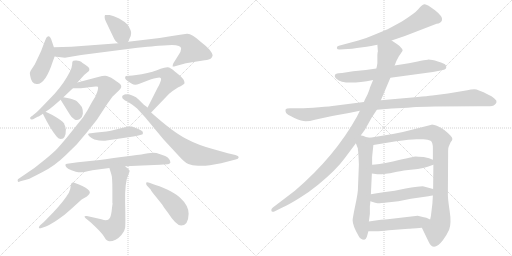
t = 0.00 s
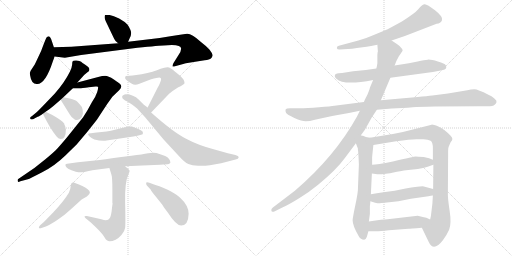
t = 3.54 s
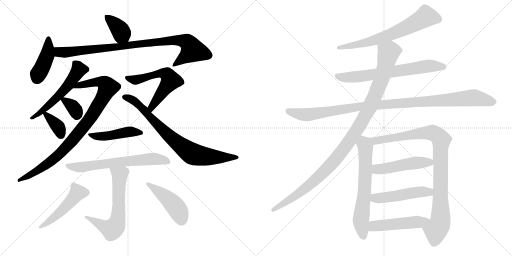
t = 7.09 s
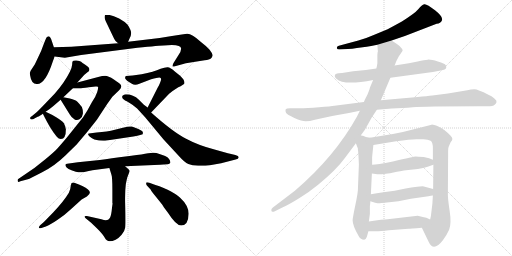
t = 10.63 s
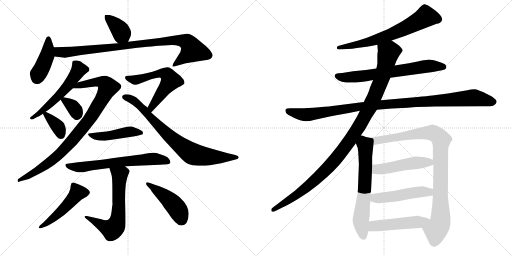
t = 14.17 s
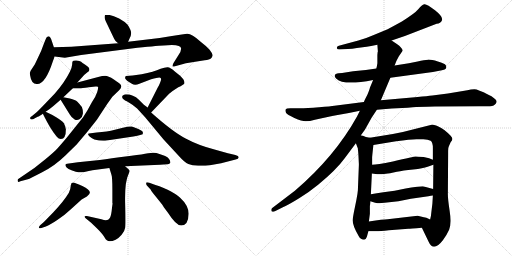
t = 17.72 s

The animated SVG that drew these frames (rendered in a browser with its animation timeline set to each time). Animation: 23 CSS @keyframes rules; one cycle of 17.72 s.

<svg version="1.1" viewBox="0 0 2048 1024" xmlns="http://www.w3.org/2000/svg">
  <g stroke="lightgray" stroke-dasharray="1,1" stroke-width="1" transform="scale(4, 4)">
    <line x1="0" y1="0" x2="256" y2="256"></line>
    <line x1="256" y1="0" x2="0" y2="256"></line>
    <line x1="128" y1="0" x2="128" y2="256"></line>
    <line x1="0" y1="128" x2="256" y2="128"></line>
    <line x1="256" y1="0" x2="512" y2="256"></line>
    <line x1="512" y1="0" x2="256" y2="256"></line>
    <line x1="384" y1="0" x2="384" y2="256"></line>
    <line x1="256" y1="128" x2="512" y2="128"></line>
  </g>
<g transform="scale(1, -1) translate(0, -850)">
   <style type="text/css">
    @keyframes keyframes0 {
      from {
       stroke: black;
       stroke-dashoffset: 381;
       stroke-width: 128;
       }
       55% {
       animation-timing-function: step-end;
       stroke: black;
       stroke-dashoffset: 0;
       stroke-width: 128;
       }
       to {
       stroke: black;
       stroke-width: 1024;
       }
       }
       #make-me-a-hanzi-animation-0 {
         animation: keyframes0 0.560059s both;
         animation-delay: 0.000000s;
         animation-timing-function: linear;
       }
    @keyframes keyframes1 {
      from {
       stroke: black;
       stroke-dashoffset: 427;
       stroke-width: 128;
       }
       58% {
       animation-timing-function: step-end;
       stroke: black;
       stroke-dashoffset: 0;
       stroke-width: 128;
       }
       to {
       stroke: black;
       stroke-width: 1024;
       }
       }
       #make-me-a-hanzi-animation-1 {
         animation: keyframes1 0.597493s both;
         animation-delay: 0.560059s;
         animation-timing-function: linear;
       }
    @keyframes keyframes2 {
      from {
       stroke: black;
       stroke-dashoffset: 924;
       stroke-width: 128;
       }
       75% {
       animation-timing-function: step-end;
       stroke: black;
       stroke-dashoffset: 0;
       stroke-width: 128;
       }
       to {
       stroke: black;
       stroke-width: 1024;
       }
       }
       #make-me-a-hanzi-animation-2 {
         animation: keyframes2 1.001953s both;
         animation-delay: 1.157552s;
         animation-timing-function: linear;
       }
    @keyframes keyframes3 {
      from {
       stroke: black;
       stroke-dashoffset: 556;
       stroke-width: 128;
       }
       64% {
       animation-timing-function: step-end;
       stroke: black;
       stroke-dashoffset: 0;
       stroke-width: 128;
       }
       to {
       stroke: black;
       stroke-width: 1024;
       }
       }
       #make-me-a-hanzi-animation-3 {
         animation: keyframes3 0.702474s both;
         animation-delay: 2.159505s;
         animation-timing-function: linear;
       }
    @keyframes keyframes4 {
      from {
       stroke: black;
       stroke-dashoffset: 925;
       stroke-width: 128;
       }
       75% {
       animation-timing-function: step-end;
       stroke: black;
       stroke-dashoffset: 0;
       stroke-width: 128;
       }
       to {
       stroke: black;
       stroke-width: 1024;
       }
       }
       #make-me-a-hanzi-animation-4 {
         animation: keyframes4 1.002767s both;
         animation-delay: 2.861979s;
         animation-timing-function: linear;
       }
    @keyframes keyframes5 {
      from {
       stroke: black;
       stroke-dashoffset: 339;
       stroke-width: 128;
       }
       52% {
       animation-timing-function: step-end;
       stroke: black;
       stroke-dashoffset: 0;
       stroke-width: 128;
       }
       to {
       stroke: black;
       stroke-width: 1024;
       }
       }
       #make-me-a-hanzi-animation-5 {
         animation: keyframes5 0.525879s both;
         animation-delay: 3.864746s;
         animation-timing-function: linear;
       }
    @keyframes keyframes6 {
      from {
       stroke: black;
       stroke-dashoffset: 358;
       stroke-width: 128;
       }
       54% {
       animation-timing-function: step-end;
       stroke: black;
       stroke-dashoffset: 0;
       stroke-width: 128;
       }
       to {
       stroke: black;
       stroke-width: 1024;
       }
       }
       #make-me-a-hanzi-animation-6 {
         animation: keyframes6 0.541341s both;
         animation-delay: 4.390625s;
         animation-timing-function: linear;
       }
    @keyframes keyframes7 {
      from {
       stroke: black;
       stroke-dashoffset: 589;
       stroke-width: 128;
       }
       66% {
       animation-timing-function: step-end;
       stroke: black;
       stroke-dashoffset: 0;
       stroke-width: 128;
       }
       to {
       stroke: black;
       stroke-width: 1024;
       }
       }
       #make-me-a-hanzi-animation-7 {
         animation: keyframes7 0.729329s both;
         animation-delay: 4.931966s;
         animation-timing-function: linear;
       }
    @keyframes keyframes8 {
      from {
       stroke: black;
       stroke-dashoffset: 791;
       stroke-width: 128;
       }
       72% {
       animation-timing-function: step-end;
       stroke: black;
       stroke-dashoffset: 0;
       stroke-width: 128;
       }
       to {
       stroke: black;
       stroke-width: 1024;
       }
       }
       #make-me-a-hanzi-animation-8 {
         animation: keyframes8 0.893717s both;
         animation-delay: 5.661295s;
         animation-timing-function: linear;
       }
    @keyframes keyframes9 {
      from {
       stroke: black;
       stroke-dashoffset: 461;
       stroke-width: 128;
       }
       60% {
       animation-timing-function: step-end;
       stroke: black;
       stroke-dashoffset: 0;
       stroke-width: 128;
       }
       to {
       stroke: black;
       stroke-width: 1024;
       }
       }
       #make-me-a-hanzi-animation-9 {
         animation: keyframes9 0.625163s both;
         animation-delay: 6.555012s;
         animation-timing-function: linear;
       }
    @keyframes keyframes10 {
      from {
       stroke: black;
       stroke-dashoffset: 666;
       stroke-width: 128;
       }
       68% {
       animation-timing-function: step-end;
       stroke: black;
       stroke-dashoffset: 0;
       stroke-width: 128;
       }
       to {
       stroke: black;
       stroke-width: 1024;
       }
       }
       #make-me-a-hanzi-animation-10 {
         animation: keyframes10 0.791992s both;
         animation-delay: 7.180175s;
         animation-timing-function: linear;
       }
    @keyframes keyframes11 {
      from {
       stroke: black;
       stroke-dashoffset: 669;
       stroke-width: 128;
       }
       69% {
       animation-timing-function: step-end;
       stroke: black;
       stroke-dashoffset: 0;
       stroke-width: 128;
       }
       to {
       stroke: black;
       stroke-width: 1024;
       }
       }
       #make-me-a-hanzi-animation-11 {
         animation: keyframes11 0.794434s both;
         animation-delay: 7.972167s;
         animation-timing-function: linear;
       }
    @keyframes keyframes12 {
      from {
       stroke: black;
       stroke-dashoffset: 498;
       stroke-width: 128;
       }
       62% {
       animation-timing-function: step-end;
       stroke: black;
       stroke-dashoffset: 0;
       stroke-width: 128;
       }
       to {
       stroke: black;
       stroke-width: 1024;
       }
       }
       #make-me-a-hanzi-animation-12 {
         animation: keyframes12 0.655273s both;
         animation-delay: 8.766601s;
         animation-timing-function: linear;
       }
    @keyframes keyframes13 {
      from {
       stroke: black;
       stroke-dashoffset: 457;
       stroke-width: 128;
       }
       60% {
       animation-timing-function: step-end;
       stroke: black;
       stroke-dashoffset: 0;
       stroke-width: 128;
       }
       to {
       stroke: black;
       stroke-width: 1024;
       }
       }
       #make-me-a-hanzi-animation-13 {
         animation: keyframes13 0.621908s both;
         animation-delay: 9.421874s;
         animation-timing-function: linear;
       }
    @keyframes keyframes14 {
      from {
       stroke: black;
       stroke-dashoffset: 679;
       stroke-width: 128;
       }
       69% {
       animation-timing-function: step-end;
       stroke: black;
       stroke-dashoffset: 0;
       stroke-width: 128;
       }
       to {
       stroke: black;
       stroke-width: 1024;
       }
       }
       #make-me-a-hanzi-animation-14 {
         animation: keyframes14 0.802572s both;
         animation-delay: 10.043782s;
         animation-timing-function: linear;
       }
    @keyframes keyframes15 {
      from {
       stroke: black;
       stroke-dashoffset: 686;
       stroke-width: 128;
       }
       69% {
       animation-timing-function: step-end;
       stroke: black;
       stroke-dashoffset: 0;
       stroke-width: 128;
       }
       to {
       stroke: black;
       stroke-width: 1024;
       }
       }
       #make-me-a-hanzi-animation-15 {
         animation: keyframes15 0.808268s both;
         animation-delay: 10.846354s;
         animation-timing-function: linear;
       }
    @keyframes keyframes16 {
      from {
       stroke: black;
       stroke-dashoffset: 1085;
       stroke-width: 128;
       }
       78% {
       animation-timing-function: step-end;
       stroke: black;
       stroke-dashoffset: 0;
       stroke-width: 128;
       }
       to {
       stroke: black;
       stroke-width: 1024;
       }
       }
       #make-me-a-hanzi-animation-16 {
         animation: keyframes16 1.132975s both;
         animation-delay: 11.654622s;
         animation-timing-function: linear;
       }
    @keyframes keyframes17 {
      from {
       stroke: black;
       stroke-dashoffset: 1103;
       stroke-width: 128;
       }
       78% {
       animation-timing-function: step-end;
       stroke: black;
       stroke-dashoffset: 0;
       stroke-width: 128;
       }
       to {
       stroke: black;
       stroke-width: 1024;
       }
       }
       #make-me-a-hanzi-animation-17 {
         animation: keyframes17 1.147624s both;
         animation-delay: 12.787597s;
         animation-timing-function: linear;
       }
    @keyframes keyframes18 {
      from {
       stroke: black;
       stroke-dashoffset: 657;
       stroke-width: 128;
       }
       68% {
       animation-timing-function: step-end;
       stroke: black;
       stroke-dashoffset: 0;
       stroke-width: 128;
       }
       to {
       stroke: black;
       stroke-width: 1024;
       }
       }
       #make-me-a-hanzi-animation-18 {
         animation: keyframes18 0.784668s both;
         animation-delay: 13.935221s;
         animation-timing-function: linear;
       }
    @keyframes keyframes19 {
      from {
       stroke: black;
       stroke-dashoffset: 959;
       stroke-width: 128;
       }
       76% {
       animation-timing-function: step-end;
       stroke: black;
       stroke-dashoffset: 0;
       stroke-width: 128;
       }
       to {
       stroke: black;
       stroke-width: 1024;
       }
       }
       #make-me-a-hanzi-animation-19 {
         animation: keyframes19 1.030436s both;
         animation-delay: 14.719889s;
         animation-timing-function: linear;
       }
    @keyframes keyframes20 {
      from {
       stroke: black;
       stroke-dashoffset: 497;
       stroke-width: 128;
       }
       62% {
       animation-timing-function: step-end;
       stroke: black;
       stroke-dashoffset: 0;
       stroke-width: 128;
       }
       to {
       stroke: black;
       stroke-width: 1024;
       }
       }
       #make-me-a-hanzi-animation-20 {
         animation: keyframes20 0.654460s both;
         animation-delay: 15.750325s;
         animation-timing-function: linear;
       }
    @keyframes keyframes21 {
      from {
       stroke: black;
       stroke-dashoffset: 498;
       stroke-width: 128;
       }
       62% {
       animation-timing-function: step-end;
       stroke: black;
       stroke-dashoffset: 0;
       stroke-width: 128;
       }
       to {
       stroke: black;
       stroke-width: 1024;
       }
       }
       #make-me-a-hanzi-animation-21 {
         animation: keyframes21 0.655273s both;
         animation-delay: 16.404785s;
         animation-timing-function: linear;
       }
    @keyframes keyframes22 {
      from {
       stroke: black;
       stroke-dashoffset: 498;
       stroke-width: 128;
       }
       62% {
       animation-timing-function: step-end;
       stroke: black;
       stroke-dashoffset: 0;
       stroke-width: 128;
       }
       to {
       stroke: black;
       stroke-width: 1024;
       }
       }
       #make-me-a-hanzi-animation-22 {
         animation: keyframes22 0.655273s both;
         animation-delay: 17.060058s;
         animation-timing-function: linear;
       }
</style>
<path d="M 512.5 683.0 L 519.5 699.0 Q 523.5 703.0 524.5 717.0 Q 524.5 730.0 510.5 751.0 Q 498.5 764.0 476.5 776.0 Q 453.5 788.0 438.5 790.0 Q 422.5 791.0 420.5 790.0 Q 418.5 788.0 418.5 781.0 Q 418.5 774.0 423.5 764.0 L 456.5 695.0 Q 458.5 688.0 472.5 677.0 C 495.5 658.0 500.5 656.0 512.5 683.0 Z" fill="lightgray"></path> 
<path d="M 215.5 661.0 L 207.5 685.0 Q 201.5 705.0 193.5 705.0 Q 186.5 702.0 185.5 699.0 Q 183.5 696.0 173.5 670.0 Q 164.5 644.0 156.5 629.0 L 139.5 593.0 L 122.5 567.0 Q 117.5 560.0 120.5 548.0 Q 125.5 514.0 146.5 514.0 L 148.5 514.0 Q 181.5 513.0 211.5 605.0 L 218.5 624.0 L 215.5 661.0 Z" fill="lightgray"></path> 
<path d="M 724.5 655.0 Q 724.5 644.0 713.5 629.0 L 693.5 597.0 Q 690.5 591.0 690.5 585.0 Q 689.5 582.0 703.5 586.0 L 743.5 597.0 L 818.5 609.0 Q 838.5 611.0 843.5 616.0 Q 848.5 620.0 850.5 628.0 Q 850.5 636.0 837.5 652.0 Q 823.5 667.0 802.5 683.0 Q 767.5 715.0 749.5 715.0 Q 744.5 716.0 681.5 705.0 L 638.5 698.0 L 512.5 683.0 L 472.5 677.0 L 285.5 663.0 L 215.5 661.0 C 185.5 660.0 188.5 628.0 218.5 624.0 L 259.5 619.0 L 324.5 630.0 L 526.5 656.0 Q 622.5 667.0 654.5 668.0 L 687.5 670.0 Q 724.5 670.0 724.5 655.0 Z" fill="lightgray"></path> 
<path d="M 356.5 578.0 Q 350.5 585.0 339.5 592.0 Q 328.5 599.0 324.5 603.0 Q 319.5 606.0 306.5 608.0 Q 293.5 609.0 291.5 606.0 Q 288.5 603.0 288.5 591.0 Q 287.5 579.0 279.5 563.0 Q 257.5 519.0 218.5 475.0 L 171.5 426.0 Q 146.5 400.0 141.5 397.0 L 129.5 387.0 Q 118.5 380.0 120.5 377.0 Q 123.5 367.0 139.5 377.0 L 152.5 384.0 Q 153.5 382.0 171.5 395.0 L 182.5 403.0 Q 203.5 417.0 213.5 426.0 L 242.5 451.0 L 253.5 461.0 L 291.5 497.0 L 309.5 520.0 L 328.5 541.0 Q 337.5 552.0 348.5 560.0 Q 358.5 567.0 357.5 571.0 Q 356.5 575.0 356.5 578.0 Z" fill="lightgray"></path> 
<path d="M 291.5 497.0 L 317.5 497.0 Q 319.5 496.0 355.5 501.0 L 382.5 504.0 Q 388.5 505.0 391.5 503.0 Q 394.5 500.0 388.5 481.0 Q 382.5 462.0 367.5 441.0 Q 350.5 408.0 332.5 381.0 L 267.5 300.0 Q 240.5 268.0 228.5 255.0 Q 215.5 241.0 181.5 213.0 L 137.5 178.0 L 71.5 133.0 Q 69.5 127.0 71.5 124.0 Q 72.5 120.0 81.5 125.0 L 111.5 133.0 Q 118.5 135.0 168.5 161.0 Q 218.5 186.0 261.5 228.0 L 306.5 272.0 L 349.5 323.0 L 387.5 371.0 L 429.5 435.0 L 449.5 463.0 L 476.5 489.0 Q 491.5 503.0 480.5 514.0 Q 477.5 517.0 455.5 532.0 Q 432.5 547.0 420.5 547.0 Q 408.5 547.0 396.5 543.0 L 309.5 520.0 C 280.5 512.0 261.5 497.0 291.5 497.0 Z" fill="lightgray"></path> 
<path d="M 242.5 451.0 L 278.5 393.0 Q 285.5 380.0 298.5 372.0 Q 308.5 367.0 319.5 374.0 Q 329.5 380.0 331.5 395.0 Q 332.5 410.0 327.5 422.0 Q 317.5 435.0 309.5 443.0 Q 301.5 451.0 279.5 456.0 L 253.5 461.0 C 233.5 465.0 233.5 465.0 242.5 451.0 Z" fill="lightgray"></path> 
<path d="M 171.5 395.0 Q 199.5 337.0 225.5 305.0 L 233.5 297.0 Q 238.5 294.0 243.5 294.0 Q 263.5 294.0 263.5 332.0 Q 261.5 347.0 255.5 357.0 Q 249.5 367.0 209.5 390.0 L 182.5 403.0 C 163.5 412.0 163.5 412.0 171.5 395.0 Z" fill="lightgray"></path> 
<path d="M 644.5 534.0 Q 644.5 528.0 639.5 517.0 Q 634.5 505.0 632.5 503.0 L 590.5 420.0 C 576.5 393.0 583.5 378.0 604.5 400.0 L 676.5 475.0 Q 705.5 499.0 722.5 505.0 L 734.5 513.0 Q 741.5 516.0 734.5 531.0 Q 728.5 539.0 720.5 547.0 L 700.5 563.0 Q 680.5 582.0 669.5 581.0 Q 658.5 580.0 642.5 575.0 Q 615.5 563.0 566.5 553.0 L 530.5 548.0 L 503.5 546.0 Q 500.5 543.0 500.5 539.0 Q 499.5 534.0 514.5 523.0 L 527.5 515.0 Q 539.5 507.0 557.5 515.0 L 604.5 533.0 Q 629.5 540.0 637.5 540.0 Q 644.5 540.0 644.5 534.0 Z" fill="lightgray"></path> 
<path d="M 590.5 420.0 L 575.5 431.0 L 555.5 451.0 Q 533.5 473.0 503.5 473.0 Q 497.5 473.0 494.5 470.0 Q 488.5 468.0 488.5 463.0 Q 488.5 458.0 492.5 454.0 Q 496.5 450.0 515.5 440.0 Q 534.5 429.0 548.5 416.0 L 580.5 381.0 L 653.5 293.0 L 714.5 227.0 Q 738.5 200.0 753.5 194.0 Q 767.5 187.0 792.5 187.0 L 803.5 187.0 Q 821.5 187.0 839.5 189.0 L 884.5 197.0 L 942.5 212.0 Q 954.5 215.0 954.5 220.0 L 954.5 222.0 Q 954.5 227.0 941.5 230.0 L 911.5 237.0 L 861.5 251.0 Q 794.5 268.0 742.5 296.0 Q 690.5 323.0 604.5 400.0 L 590.5 420.0 Z" fill="lightgray"></path> 
<path d="M 426.5 288.0 L 533.5 304.0 Q 569.5 311.0 570.5 313.0 Q 571.5 314.0 571.5 321.0 Q 570.5 326.0 553.5 334.0 Q 535.5 342.0 527.5 344.0 Q 518.5 346.0 491.5 339.0 L 459.5 331.0 Q 429.5 323.0 386.5 320.0 L 355.5 316.0 Q 347.5 314.0 359.5 303.0 Q 367.5 296.0 377.5 292.0 Q 405.5 285.0 426.5 288.0 Z" fill="lightgray"></path> 
<path d="M 500.5 185.0 L 640.5 191.0 Q 669.5 193.0 674.5 194.0 Q 679.5 195.0 681.5 199.0 Q 681.5 216.0 660.5 226.0 Q 638.5 235.0 625.5 238.0 Q 612.5 241.0 592.5 237.0 Q 571.5 233.0 525.5 227.0 L 477.5 221.0 Q 415.5 212.0 379.5 208.0 L 311.5 201.0 L 268.5 195.0 Q 263.5 195.0 261.5 191.0 Q 261.5 187.0 265.5 181.0 Q 271.5 174.0 288.5 168.0 Q 305.5 161.0 313.5 161.0 Q 321.5 160.0 337.5 162.0 Q 356.5 167.0 369.5 169.0 L 437.5 178.0 L 500.5 185.0 Z" fill="lightgray"></path> 
<path d="M 437.5 178.0 L 445.5 152.0 Q 449.5 144.0 449.5 90.0 L 449.5 37.0 L 450.5 37.0 Q 448.5 25.0 446.5 5.0 Q 443.5 -16.0 438.5 -23.0 Q 431.5 -36.0 405.5 -27.0 L 347.5 -14.0 Q 331.5 -12.0 342.5 -23.0 L 364.5 -41.0 L 390.5 -66.0 Q 410.5 -86.0 418.5 -100.0 Q 426.5 -115.0 438.5 -115.0 Q 449.5 -115.0 462.5 -109.0 Q 474.5 -103.0 486.5 -89.0 Q 498.5 -76.0 500.5 -61.0 Q 502.5 -47.0 500.5 38.0 Q 498.5 122.0 513.5 152.0 Q 517.5 161.0 518.5 166.0 Q 518.5 170.0 500.5 185.0 C 477.5 205.0 428.5 207.0 437.5 178.0 Z" fill="lightgray"></path> 
<path d="M 212.5 0.0 L 175.5 -38.0 L 160.5 -51.0 Q 155.5 -55.0 155.5 -61.0 Q 156.5 -65.0 168.5 -61.0 L 183.5 -56.0 Q 199.5 -50.0 230.5 -29.0 Q 261.5 -8.0 283.5 13.0 L 326.5 52.0 L 347.5 64.0 Q 359.5 74.0 359.5 79.0 Q 359.5 92.0 329.5 106.0 Q 298.5 120.0 293.5 120.0 Q 288.5 120.0 286.5 118.0 Q 284.5 116.0 282.5 104.0 Q 282.5 94.0 275.5 79.0 Q 254.5 44.0 212.5 0.0 Z" fill="lightgray"></path> 
<path d="M 587.5 108.0 L 602.5 92.0 Q 603.5 87.0 624.5 62.0 L 648.5 32.0 Q 651.5 26.0 672.5 -2.0 Q 704.5 -52.0 724.5 -52.0 Q 753.5 -52.0 754.5 -5.0 Q 754.5 28.0 719.5 60.0 Q 701.5 77.0 668.5 92.0 Q 634.5 107.0 613.5 113.0 L 597.5 119.0 Q 584.5 123.0 584.5 118.0 Q 584.5 112.0 587.5 108.0 Z" fill="lightgray"></path> 
<path d="M 1566.5 688.5 L 1619.5 706.5 L 1746.5 755.5 Q 1762.5 756.5 1768.0 769.5 Q 1773.5 782.5 1740.0 809.0 Q 1706.5 835.5 1697.0 833.0 Q 1687.5 830.5 1673.0 813.0 Q 1658.5 795.5 1607.5 764.5 Q 1565.5 741.5 1550.5 733.5 L 1492.5 709.5 Q 1465.5 697.5 1433.5 688.5 L 1355.5 667.5 Q 1346.5 666.5 1347.5 657.5 Q 1349.5 651.5 1359.5 652.5 L 1391.5 654.5 Q 1408.5 654.5 1427.5 658.5 L 1466.5 663.5 Q 1469.5 663.5 1484.5 666.5 L 1509.5 671.5 L 1566.5 688.5 Z" fill="lightgray"></path> 
<path d="M 1561.5 539.5 L 1731.5 562.5 L 1762.5 568.5 Q 1783.5 572.5 1784.5 578.5 Q 1786.5 583.5 1783.0 589.5 Q 1779.5 595.5 1751.5 604.0 Q 1723.5 612.5 1711.0 611.5 Q 1698.5 610.5 1670.5 604.5 L 1635.5 597.5 L 1578.5 588.5 L 1505.5 576.5 L 1463.5 570.5 L 1412.5 565.5 L 1368.5 558.5 L 1354.5 557.5 Q 1340.5 555.5 1339.5 549.5 Q 1336.5 543.5 1345.5 535.5 Q 1374.5 506.5 1492.5 530.5 L 1561.5 539.5 Z" fill="lightgray"></path> 
<path d="M 1507.5 411.5 L 1567.5 416.5 Q 1588.5 417.5 1609.5 418.5 Q 1630.5 419.5 1651.0 421.5 Q 1671.5 423.5 1739.5 424.5 L 1916.5 425.5 L 1949.5 425.5 Q 1972.5 425.5 1978.5 431.5 Q 1983.5 434.5 1986.0 441.5 Q 1988.5 448.5 1977.5 456.5 Q 1966.5 467.5 1953.5 471.5 Q 1911.5 493.5 1897.5 493.5 Q 1883.5 493.5 1869.5 489.5 L 1791.5 476.5 L 1729.5 468.5 Q 1709.5 466.5 1670.5 462.5 L 1523.5 449.5 L 1455.5 442.5 L 1337.5 427.5 Q 1324.5 425.5 1276.0 421.5 Q 1227.5 417.5 1198.5 417.5 L 1161.5 417.5 Q 1144.5 417.5 1142.5 412.0 Q 1140.5 406.5 1144.0 399.0 Q 1147.5 391.5 1177.5 378.5 Q 1207.5 365.5 1223.0 365.5 Q 1238.5 365.5 1259.5 371.5 L 1305.5 381.5 Q 1329.5 387.5 1350.5 390.5 L 1395.5 398.5 L 1439.5 407.5 L 1507.5 411.5 Z" fill="lightgray"></path> 
<path d="M 1443.5 309.5 L 1459.5 331.5 L 1487.5 381.5 L 1507.5 411.5 L 1523.5 449.5 L 1561.5 539.5 L 1578.5 588.5 L 1585.5 606.5 L 1595.5 625.5 L 1610.5 647.5 Q 1611.5 652.5 1603.5 660.5 Q 1598.5 668.5 1587.5 674.5 L 1566.5 688.5 C 1541.5 705.5 1507.5 701.5 1509.5 671.5 L 1511.5 644.5 L 1510.5 641.5 L 1509.5 630.5 L 1509.5 597.5 L 1507.5 585.5 Q 1505.5 577.5 1505.5 576.5 L 1492.5 530.5 L 1479.5 499.5 Q 1479.5 495.5 1469.5 471.5 Q 1456.5 446.5 1455.5 442.5 L 1439.5 407.5 L 1427.5 383.5 Q 1338.5 223.5 1179.5 87.5 L 1091.5 20.5 Q 1083.5 15.5 1085.5 7.5 Q 1086.5 0.5 1099.5 5.5 L 1131.5 21.5 Q 1154.5 31.5 1196.5 57.5 Q 1238.5 83.5 1272.5 111.5 Q 1345.5 171.5 1379.5 218.5 L 1423.5 277.5 L 1443.5 309.5 Z" fill="lightgray"></path> 
<path d="M 1431.5 253.5 L 1432.5 245.5 L 1433.5 233.5 Q 1435.5 197.5 1435.5 191.5 L 1431.5 89.5 Q 1430.5 75.5 1425.5 50.5 L 1415.5 1.5 Q 1410.5 -25.5 1410.5 -30.5 Q 1410.5 -52.5 1434.5 -93.5 Q 1442.5 -108.5 1456.5 -108.5 Q 1464.5 -106.5 1467.5 -96.5 L 1473.5 -74.5 L 1475.5 -35.5 L 1479.5 -4.5 L 1479.5 26.5 L 1480.5 33.5 L 1481.5 45.5 L 1483.5 73.5 L 1487.5 156.5 L 1488.5 191.5 L 1488.5 221.5 Q 1488.5 223.5 1493.5 270.5 C 1496.5 296.5 1496.5 296.5 1479.5 299.5 L 1463.5 302.5 L 1451.5 307.5 Q 1447.5 307.5 1443.5 309.5 C 1414.5 318.5 1412.5 305.5 1423.5 277.5 L 1431.5 256.5 Q 1431.5 255.5 1431.5 253.5 Z" fill="lightgray"></path> 
<path d="M 1687.5 -60.5 L 1714.5 -116.5 Q 1733.5 -159.5 1771.5 -110.5 Q 1785.5 -92.5 1796.5 -68.5 Q 1806.5 -43.5 1798.5 7.5 Q 1790.5 59.5 1791.5 80.5 L 1792.5 233.5 L 1792.5 247.5 Q 1792.5 261.5 1795.5 265.5 L 1802.5 281.5 Q 1809.5 289.5 1809.5 294.5 Q 1809.5 299.5 1802.5 307.5 Q 1775.5 335.5 1753.5 344.5 Q 1730.5 352.5 1726.5 351.5 L 1611.5 322.5 L 1571.5 314.5 L 1479.5 299.5 C 1449.5 294.5 1463.5 265.5 1493.5 270.5 L 1584.5 285.5 Q 1640.5 293.5 1665.5 293.5 L 1693.5 293.5 Q 1712.5 293.5 1722.5 287.5 Q 1731.5 281.5 1731.5 257.5 L 1731.5 211.5 L 1733.5 191.5 L 1732.5 94.5 L 1731.5 68.5 L 1729.5 35.5 L 1725.5 2.5 Q 1724.5 -12.5 1720.5 -27.5 C 1714.5 -56.5 1674.5 -33.5 1687.5 -60.5 Z" fill="lightgray"></path> 
<path d="M 1487.5 156.5 L 1509.5 153.5 L 1527.5 153.5 Q 1562.5 157.5 1587.5 163.5 Q 1611.5 168.5 1652.5 172.5 Q 1692.5 176.5 1710.5 183.5 Q 1727.5 189.5 1733.5 191.5 C 1759.5 200.5 1759.5 200.5 1731.5 211.5 L 1716.5 217.5 L 1694.5 222.5 Q 1668.5 224.5 1662.5 224.5 Q 1656.5 224.5 1571.5 204.5 Q 1506.5 191.5 1488.5 191.5 C 1458.5 189.5 1457.5 160.5 1487.5 156.5 Z" fill="lightgray"></path> 
<path d="M 1481.5 45.5 L 1500.5 39.5 Q 1510.5 37.5 1518.5 37.5 Q 1524.5 39.5 1538.5 39.5 L 1593.5 45.5 L 1643.5 55.5 L 1713.5 65.5 Q 1724.5 67.5 1731.5 68.5 C 1761.5 73.5 1761.5 86.5 1732.5 94.5 L 1695.5 104.5 Q 1691.5 105.5 1668.5 103.5 Q 1645.5 101.5 1622.5 96.5 L 1578.5 87.5 L 1533.5 81.5 Q 1506.5 78.5 1483.5 73.5 C 1454.5 67.5 1452.5 54.5 1481.5 45.5 Z" fill="lightgray"></path> 
<path d="M 1473.5 -74.5 L 1505.5 -74.5 Q 1519.5 -74.5 1555.5 -70.5 L 1633.5 -64.5 Q 1639.5 -64.5 1687.5 -60.5 C 1717.5 -58.5 1747.5 -40.5 1720.5 -27.5 L 1705.5 -20.5 L 1695.5 -18.5 L 1670.5 -12.5 L 1550.5 -26.5 Q 1534.5 -26.5 1475.5 -35.5 C 1445.5 -39.5 1443.5 -74.5 1473.5 -74.5 Z" fill="lightgray"></path> 
      <clipPath id="make-me-a-hanzi-clip-0">
      <path d="M 512.5 683.0 L 519.5 699.0 Q 523.5 703.0 524.5 717.0 Q 524.5 730.0 510.5 751.0 Q 498.5 764.0 476.5 776.0 Q 453.5 788.0 438.5 790.0 Q 422.5 791.0 420.5 790.0 Q 418.5 788.0 418.5 781.0 Q 418.5 774.0 423.5 764.0 L 456.5 695.0 Q 458.5 688.0 472.5 677.0 C 495.5 658.0 500.5 656.0 512.5 683.0 Z" fill="lightgray"></path>
      </clipPath>
      <path clip-path="url(#make-me-a-hanzi-clip-0)" d="M 423.5 785.0 L 475.5 736.0 L 504.5 691.0 " fill="none" id="make-me-a-hanzi-animation-0" stroke-dasharray="253 506" stroke-linecap="round"></path>

      <clipPath id="make-me-a-hanzi-clip-1">
      <path d="M 215.5 661.0 L 207.5 685.0 Q 201.5 705.0 193.5 705.0 Q 186.5 702.0 185.5 699.0 Q 183.5 696.0 173.5 670.0 Q 164.5 644.0 156.5 629.0 L 139.5 593.0 L 122.5 567.0 Q 117.5 560.0 120.5 548.0 Q 125.5 514.0 146.5 514.0 L 148.5 514.0 Q 181.5 513.0 211.5 605.0 L 218.5 624.0 L 215.5 661.0 Z" fill="lightgray"></path>
      </clipPath>
      <path clip-path="url(#make-me-a-hanzi-clip-1)" d="M 193.5 697.0 L 189.5 629.0 L 146.5 536.0 " fill="none" id="make-me-a-hanzi-animation-1" stroke-dasharray="299 598" stroke-linecap="round"></path>

      <clipPath id="make-me-a-hanzi-clip-2">
      <path d="M 724.5 655.0 Q 724.5 644.0 713.5 629.0 L 693.5 597.0 Q 690.5 591.0 690.5 585.0 Q 689.5 582.0 703.5 586.0 L 743.5 597.0 L 818.5 609.0 Q 838.5 611.0 843.5 616.0 Q 848.5 620.0 850.5 628.0 Q 850.5 636.0 837.5 652.0 Q 823.5 667.0 802.5 683.0 Q 767.5 715.0 749.5 715.0 Q 744.5 716.0 681.5 705.0 L 638.5 698.0 L 512.5 683.0 L 472.5 677.0 L 285.5 663.0 L 215.5 661.0 C 185.5 660.0 188.5 628.0 218.5 624.0 L 259.5 619.0 L 324.5 630.0 L 526.5 656.0 Q 622.5 667.0 654.5 668.0 L 687.5 670.0 Q 724.5 670.0 724.5 655.0 Z" fill="lightgray"></path>
      </clipPath>
      <path clip-path="url(#make-me-a-hanzi-clip-2)" d="M 222.5 655.0 L 237.5 642.0 L 255.5 640.0 L 695.5 689.0 L 744.5 684.0 L 770.5 649.0 L 696.5 590.0 " fill="none" id="make-me-a-hanzi-animation-2" stroke-dasharray="796 1592" stroke-linecap="round"></path>

      <clipPath id="make-me-a-hanzi-clip-3">
      <path d="M 356.5 578.0 Q 350.5 585.0 339.5 592.0 Q 328.5 599.0 324.5 603.0 Q 319.5 606.0 306.5 608.0 Q 293.5 609.0 291.5 606.0 Q 288.5 603.0 288.5 591.0 Q 287.5 579.0 279.5 563.0 Q 257.5 519.0 218.5 475.0 L 171.5 426.0 Q 146.5 400.0 141.5 397.0 L 129.5 387.0 Q 118.5 380.0 120.5 377.0 Q 123.5 367.0 139.5 377.0 L 152.5 384.0 Q 153.5 382.0 171.5 395.0 L 182.5 403.0 Q 203.5 417.0 213.5 426.0 L 242.5 451.0 L 253.5 461.0 L 291.5 497.0 L 309.5 520.0 L 328.5 541.0 Q 337.5 552.0 348.5 560.0 Q 358.5 567.0 357.5 571.0 Q 356.5 575.0 356.5 578.0 Z" fill="lightgray"></path>
      </clipPath>
      <path clip-path="url(#make-me-a-hanzi-clip-3)" d="M 344.5 573.0 L 315.5 572.0 L 245.5 478.0 L 182.5 417.0 L 127.5 380.0 " fill="none" id="make-me-a-hanzi-animation-3" stroke-dasharray="428 856" stroke-linecap="round"></path>

      <clipPath id="make-me-a-hanzi-clip-4">
      <path d="M 291.5 497.0 L 317.5 497.0 Q 319.5 496.0 355.5 501.0 L 382.5 504.0 Q 388.5 505.0 391.5 503.0 Q 394.5 500.0 388.5 481.0 Q 382.5 462.0 367.5 441.0 Q 350.5 408.0 332.5 381.0 L 267.5 300.0 Q 240.5 268.0 228.5 255.0 Q 215.5 241.0 181.5 213.0 L 137.5 178.0 L 71.5 133.0 Q 69.5 127.0 71.5 124.0 Q 72.5 120.0 81.5 125.0 L 111.5 133.0 Q 118.5 135.0 168.5 161.0 Q 218.5 186.0 261.5 228.0 L 306.5 272.0 L 349.5 323.0 L 387.5 371.0 L 429.5 435.0 L 449.5 463.0 L 476.5 489.0 Q 491.5 503.0 480.5 514.0 Q 477.5 517.0 455.5 532.0 Q 432.5 547.0 420.5 547.0 Q 408.5 547.0 396.5 543.0 L 309.5 520.0 C 280.5 512.0 261.5 497.0 291.5 497.0 Z" fill="lightgray"></path>
      </clipPath>
      <path clip-path="url(#make-me-a-hanzi-clip-4)" d="M 298.5 501.0 L 320.5 511.0 L 394.5 523.0 L 419.5 516.0 L 431.5 501.0 L 370.5 391.0 L 274.5 271.0 L 221.5 219.0 L 151.5 167.0 L 76.5 129.0 " fill="none" id="make-me-a-hanzi-animation-4" stroke-dasharray="797 1594" stroke-linecap="round"></path>

      <clipPath id="make-me-a-hanzi-clip-5">
      <path d="M 242.5 451.0 L 278.5 393.0 Q 285.5 380.0 298.5 372.0 Q 308.5 367.0 319.5 374.0 Q 329.5 380.0 331.5 395.0 Q 332.5 410.0 327.5 422.0 Q 317.5 435.0 309.5 443.0 Q 301.5 451.0 279.5 456.0 L 253.5 461.0 C 233.5 465.0 233.5 465.0 242.5 451.0 Z" fill="lightgray"></path>
      </clipPath>
      <path clip-path="url(#make-me-a-hanzi-clip-5)" d="M 253.5 450.0 L 290.5 424.0 L 307.5 390.0 " fill="none" id="make-me-a-hanzi-animation-5" stroke-dasharray="211 422" stroke-linecap="round"></path>

      <clipPath id="make-me-a-hanzi-clip-6">
      <path d="M 171.5 395.0 Q 199.5 337.0 225.5 305.0 L 233.5 297.0 Q 238.5 294.0 243.5 294.0 Q 263.5 294.0 263.5 332.0 Q 261.5 347.0 255.5 357.0 Q 249.5 367.0 209.5 390.0 L 182.5 403.0 C 163.5 412.0 163.5 412.0 171.5 395.0 Z" fill="lightgray"></path>
      </clipPath>
      <path clip-path="url(#make-me-a-hanzi-clip-6)" d="M 183.5 391.0 L 229.5 346.0 L 243.5 311.0 " fill="none" id="make-me-a-hanzi-animation-6" stroke-dasharray="230 460" stroke-linecap="round"></path>

      <clipPath id="make-me-a-hanzi-clip-7">
      <path d="M 644.5 534.0 Q 644.5 528.0 639.5 517.0 Q 634.5 505.0 632.5 503.0 L 590.5 420.0 C 576.5 393.0 583.5 378.0 604.5 400.0 L 676.5 475.0 Q 705.5 499.0 722.5 505.0 L 734.5 513.0 Q 741.5 516.0 734.5 531.0 Q 728.5 539.0 720.5 547.0 L 700.5 563.0 Q 680.5 582.0 669.5 581.0 Q 658.5 580.0 642.5 575.0 Q 615.5 563.0 566.5 553.0 L 530.5 548.0 L 503.5 546.0 Q 500.5 543.0 500.5 539.0 Q 499.5 534.0 514.5 523.0 L 527.5 515.0 Q 539.5 507.0 557.5 515.0 L 604.5 533.0 Q 629.5 540.0 637.5 540.0 Q 644.5 540.0 644.5 534.0 Z" fill="lightgray"></path>
      </clipPath>
      <path clip-path="url(#make-me-a-hanzi-clip-7)" d="M 509.5 539.0 L 545.5 530.0 L 642.5 557.0 L 674.5 545.0 L 680.5 524.0 L 605.5 422.0 L 606.5 409.0 " fill="none" id="make-me-a-hanzi-animation-7" stroke-dasharray="461 922" stroke-linecap="round"></path>

      <clipPath id="make-me-a-hanzi-clip-8">
      <path d="M 590.5 420.0 L 575.5 431.0 L 555.5 451.0 Q 533.5 473.0 503.5 473.0 Q 497.5 473.0 494.5 470.0 Q 488.5 468.0 488.5 463.0 Q 488.5 458.0 492.5 454.0 Q 496.5 450.0 515.5 440.0 Q 534.5 429.0 548.5 416.0 L 580.5 381.0 L 653.5 293.0 L 714.5 227.0 Q 738.5 200.0 753.5 194.0 Q 767.5 187.0 792.5 187.0 L 803.5 187.0 Q 821.5 187.0 839.5 189.0 L 884.5 197.0 L 942.5 212.0 Q 954.5 215.0 954.5 220.0 L 954.5 222.0 Q 954.5 227.0 941.5 230.0 L 911.5 237.0 L 861.5 251.0 Q 794.5 268.0 742.5 296.0 Q 690.5 323.0 604.5 400.0 L 590.5 420.0 Z" fill="lightgray"></path>
      </clipPath>
      <path clip-path="url(#make-me-a-hanzi-clip-8)" d="M 497.5 462.0 L 520.5 456.0 L 550.5 436.0 L 657.5 324.0 L 766.5 236.0 L 841.5 222.0 L 945.5 221.0 " fill="none" id="make-me-a-hanzi-animation-8" stroke-dasharray="663 1326" stroke-linecap="round"></path>

      <clipPath id="make-me-a-hanzi-clip-9">
      <path d="M 426.5 288.0 L 533.5 304.0 Q 569.5 311.0 570.5 313.0 Q 571.5 314.0 571.5 321.0 Q 570.5 326.0 553.5 334.0 Q 535.5 342.0 527.5 344.0 Q 518.5 346.0 491.5 339.0 L 459.5 331.0 Q 429.5 323.0 386.5 320.0 L 355.5 316.0 Q 347.5 314.0 359.5 303.0 Q 367.5 296.0 377.5 292.0 Q 405.5 285.0 426.5 288.0 Z" fill="lightgray"></path>
      </clipPath>
      <path clip-path="url(#make-me-a-hanzi-clip-9)" d="M 363.5 311.0 L 387.5 304.0 L 419.5 305.0 L 516.5 323.0 L 565.5 318.0 " fill="none" id="make-me-a-hanzi-animation-9" stroke-dasharray="333 666" stroke-linecap="round"></path>

      <clipPath id="make-me-a-hanzi-clip-10">
      <path d="M 500.5 185.0 L 640.5 191.0 Q 669.5 193.0 674.5 194.0 Q 679.5 195.0 681.5 199.0 Q 681.5 216.0 660.5 226.0 Q 638.5 235.0 625.5 238.0 Q 612.5 241.0 592.5 237.0 Q 571.5 233.0 525.5 227.0 L 477.5 221.0 Q 415.5 212.0 379.5 208.0 L 311.5 201.0 L 268.5 195.0 Q 263.5 195.0 261.5 191.0 Q 261.5 187.0 265.5 181.0 Q 271.5 174.0 288.5 168.0 Q 305.5 161.0 313.5 161.0 Q 321.5 160.0 337.5 162.0 Q 356.5 167.0 369.5 169.0 L 437.5 178.0 L 500.5 185.0 Z" fill="lightgray"></path>
      </clipPath>
      <path clip-path="url(#make-me-a-hanzi-clip-10)" d="M 267.5 188.0 L 328.5 181.0 L 611.5 215.0 L 673.5 203.0 " fill="none" id="make-me-a-hanzi-animation-10" stroke-dasharray="538 1076" stroke-linecap="round"></path>

      <clipPath id="make-me-a-hanzi-clip-11">
      <path d="M 437.5 178.0 L 445.5 152.0 Q 449.5 144.0 449.5 90.0 L 449.5 37.0 L 450.5 37.0 Q 448.5 25.0 446.5 5.0 Q 443.5 -16.0 438.5 -23.0 Q 431.5 -36.0 405.5 -27.0 L 347.5 -14.0 Q 331.5 -12.0 342.5 -23.0 L 364.5 -41.0 L 390.5 -66.0 Q 410.5 -86.0 418.5 -100.0 Q 426.5 -115.0 438.5 -115.0 Q 449.5 -115.0 462.5 -109.0 Q 474.5 -103.0 486.5 -89.0 Q 498.5 -76.0 500.5 -61.0 Q 502.5 -47.0 500.5 38.0 Q 498.5 122.0 513.5 152.0 Q 517.5 161.0 518.5 166.0 Q 518.5 170.0 500.5 185.0 C 477.5 205.0 428.5 207.0 437.5 178.0 Z" fill="lightgray"></path>
      </clipPath>
      <path clip-path="url(#make-me-a-hanzi-clip-11)" d="M 445.5 173.0 L 478.5 147.0 L 475.5 46.0 L 450.5 44.0 L 450.5 33.0 L 476.5 26.0 L 464.5 -50.0 L 447.5 -68.0 L 352.5 -22.0 " fill="none" id="make-me-a-hanzi-animation-11" stroke-dasharray="541 1082" stroke-linecap="round"></path>

      <clipPath id="make-me-a-hanzi-clip-12">
      <path d="M 212.5 0.0 L 175.5 -38.0 L 160.5 -51.0 Q 155.5 -55.0 155.5 -61.0 Q 156.5 -65.0 168.5 -61.0 L 183.5 -56.0 Q 199.5 -50.0 230.5 -29.0 Q 261.5 -8.0 283.5 13.0 L 326.5 52.0 L 347.5 64.0 Q 359.5 74.0 359.5 79.0 Q 359.5 92.0 329.5 106.0 Q 298.5 120.0 293.5 120.0 Q 288.5 120.0 286.5 118.0 Q 284.5 116.0 282.5 104.0 Q 282.5 94.0 275.5 79.0 Q 254.5 44.0 212.5 0.0 Z" fill="lightgray"></path>
      </clipPath>
      <path clip-path="url(#make-me-a-hanzi-clip-12)" d="M 349.5 80.0 L 310.5 80.0 L 237.5 -2.0 L 162.5 -58.0 " fill="none" id="make-me-a-hanzi-animation-12" stroke-dasharray="370 740" stroke-linecap="round"></path>

      <clipPath id="make-me-a-hanzi-clip-13">
      <path d="M 587.5 108.0 L 602.5 92.0 Q 603.5 87.0 624.5 62.0 L 648.5 32.0 Q 651.5 26.0 672.5 -2.0 Q 704.5 -52.0 724.5 -52.0 Q 753.5 -52.0 754.5 -5.0 Q 754.5 28.0 719.5 60.0 Q 701.5 77.0 668.5 92.0 Q 634.5 107.0 613.5 113.0 L 597.5 119.0 Q 584.5 123.0 584.5 118.0 Q 584.5 112.0 587.5 108.0 Z" fill="lightgray"></path>
      </clipPath>
      <path clip-path="url(#make-me-a-hanzi-clip-13)" d="M 591.5 115.0 L 690.5 36.0 L 715.5 3.0 L 725.5 -28.0 " fill="none" id="make-me-a-hanzi-animation-13" stroke-dasharray="329 658" stroke-linecap="round"></path>

      <clipPath id="make-me-a-hanzi-clip-14">
      <path d="M 1566.5 688.5 L 1619.5 706.5 L 1746.5 755.5 Q 1762.5 756.5 1768.0 769.5 Q 1773.5 782.5 1740.0 809.0 Q 1706.5 835.5 1697.0 833.0 Q 1687.5 830.5 1673.0 813.0 Q 1658.5 795.5 1607.5 764.5 Q 1565.5 741.5 1550.5 733.5 L 1492.5 709.5 Q 1465.5 697.5 1433.5 688.5 L 1355.5 667.5 Q 1346.5 666.5 1347.5 657.5 Q 1349.5 651.5 1359.5 652.5 L 1391.5 654.5 Q 1408.5 654.5 1427.5 658.5 L 1466.5 663.5 Q 1469.5 663.5 1484.5 666.5 L 1509.5 671.5 L 1566.5 688.5 Z" fill="lightgray"></path>
      </clipPath>
      <path clip-path="url(#make-me-a-hanzi-clip-14)" d="M 1752.5 773.5 L 1703.5 784.5 L 1657.5 756.5 L 1552.5 708.5 L 1475.5 682.5 L 1355.5 659.5 " fill="none" id="make-me-a-hanzi-animation-14" stroke-dasharray="551 1102" stroke-linecap="round"></path>

      <clipPath id="make-me-a-hanzi-clip-15">
      <path d="M 1561.5 539.5 L 1731.5 562.5 L 1762.5 568.5 Q 1783.5 572.5 1784.5 578.5 Q 1786.5 583.5 1783.0 589.5 Q 1779.5 595.5 1751.5 604.0 Q 1723.5 612.5 1711.0 611.5 Q 1698.5 610.5 1670.5 604.5 L 1635.5 597.5 L 1578.5 588.5 L 1505.5 576.5 L 1463.5 570.5 L 1412.5 565.5 L 1368.5 558.5 L 1354.5 557.5 Q 1340.5 555.5 1339.5 549.5 Q 1336.5 543.5 1345.5 535.5 Q 1374.5 506.5 1492.5 530.5 L 1561.5 539.5 Z" fill="lightgray"></path>
      </clipPath>
      <path clip-path="url(#make-me-a-hanzi-clip-15)" d="M 1349.5 545.5 L 1370.5 540.5 L 1456.5 545.5 L 1715.5 586.5 L 1775.5 582.5 " fill="none" id="make-me-a-hanzi-animation-15" stroke-dasharray="558 1116" stroke-linecap="round"></path>

      <clipPath id="make-me-a-hanzi-clip-16">
      <path d="M 1507.5 411.5 L 1567.5 416.5 Q 1588.5 417.5 1609.5 418.5 Q 1630.5 419.5 1651.0 421.5 Q 1671.5 423.5 1739.5 424.5 L 1916.5 425.5 L 1949.5 425.5 Q 1972.5 425.5 1978.5 431.5 Q 1983.5 434.5 1986.0 441.5 Q 1988.5 448.5 1977.5 456.5 Q 1966.5 467.5 1953.5 471.5 Q 1911.5 493.5 1897.5 493.5 Q 1883.5 493.5 1869.5 489.5 L 1791.5 476.5 L 1729.5 468.5 Q 1709.5 466.5 1670.5 462.5 L 1523.5 449.5 L 1455.5 442.5 L 1337.5 427.5 Q 1324.5 425.5 1276.0 421.5 Q 1227.5 417.5 1198.5 417.5 L 1161.5 417.5 Q 1144.5 417.5 1142.5 412.0 Q 1140.5 406.5 1144.0 399.0 Q 1147.5 391.5 1177.5 378.5 Q 1207.5 365.5 1223.0 365.5 Q 1238.5 365.5 1259.5 371.5 L 1305.5 381.5 Q 1329.5 387.5 1350.5 390.5 L 1395.5 398.5 L 1439.5 407.5 L 1507.5 411.5 Z" fill="lightgray"></path>
      </clipPath>
      <path clip-path="url(#make-me-a-hanzi-clip-16)" d="M 1150.5 406.5 L 1226.5 391.5 L 1435.5 424.5 L 1892.5 459.5 L 1972.5 443.5 " fill="none" id="make-me-a-hanzi-animation-16" stroke-dasharray="957 1914" stroke-linecap="round"></path>

      <clipPath id="make-me-a-hanzi-clip-17">
      <path d="M 1443.5 309.5 L 1459.5 331.5 L 1487.5 381.5 L 1507.5 411.5 L 1523.5 449.5 L 1561.5 539.5 L 1578.5 588.5 L 1585.5 606.5 L 1595.5 625.5 L 1610.5 647.5 Q 1611.5 652.5 1603.5 660.5 Q 1598.5 668.5 1587.5 674.5 L 1566.5 688.5 C 1541.5 705.5 1507.5 701.5 1509.5 671.5 L 1511.5 644.5 L 1510.5 641.5 L 1509.5 630.5 L 1509.5 597.5 L 1507.5 585.5 Q 1505.5 577.5 1505.5 576.5 L 1492.5 530.5 L 1479.5 499.5 Q 1479.5 495.5 1469.5 471.5 Q 1456.5 446.5 1455.5 442.5 L 1439.5 407.5 L 1427.5 383.5 Q 1338.5 223.5 1179.5 87.5 L 1091.5 20.5 Q 1083.5 15.5 1085.5 7.5 Q 1086.5 0.5 1099.5 5.5 L 1131.5 21.5 Q 1154.5 31.5 1196.5 57.5 Q 1238.5 83.5 1272.5 111.5 Q 1345.5 171.5 1379.5 218.5 L 1423.5 277.5 L 1443.5 309.5 Z" fill="lightgray"></path>
      </clipPath>
      <path clip-path="url(#make-me-a-hanzi-clip-17)" d="M 1597.5 648.5 L 1554.5 640.5 L 1529.5 544.5 L 1479.5 422.5 L 1434.5 341.5 L 1348.5 220.5 L 1278.5 146.5 L 1207.5 85.5 L 1093.5 11.5 " fill="none" id="make-me-a-hanzi-animation-17" stroke-dasharray="975 1950" stroke-linecap="round"></path>

      <clipPath id="make-me-a-hanzi-clip-18">
      <path d="M 1431.5 253.5 L 1432.5 245.5 L 1433.5 233.5 Q 1435.5 197.5 1435.5 191.5 L 1431.5 89.5 Q 1430.5 75.5 1425.5 50.5 L 1415.5 1.5 Q 1410.5 -25.5 1410.5 -30.5 Q 1410.5 -52.5 1434.5 -93.5 Q 1442.5 -108.5 1456.5 -108.5 Q 1464.5 -106.5 1467.5 -96.5 L 1473.5 -74.5 L 1475.5 -35.5 L 1479.5 -4.5 L 1479.5 26.5 L 1480.5 33.5 L 1481.5 45.5 L 1483.5 73.5 L 1487.5 156.5 L 1488.5 191.5 L 1488.5 221.5 Q 1488.5 223.5 1493.5 270.5 C 1496.5 296.5 1496.5 296.5 1479.5 299.5 L 1463.5 302.5 L 1451.5 307.5 Q 1447.5 307.5 1443.5 309.5 C 1414.5 318.5 1412.5 305.5 1423.5 277.5 L 1431.5 256.5 Q 1431.5 255.5 1431.5 253.5 Z" fill="lightgray"></path>
      </clipPath>
      <path clip-path="url(#make-me-a-hanzi-clip-18)" d="M 1445.5 300.5 L 1462.5 262.5 L 1458.5 95.5 L 1443.5 -32.5 L 1453.5 -95.5 " fill="none" id="make-me-a-hanzi-animation-18" stroke-dasharray="529 1058" stroke-linecap="round"></path>

      <clipPath id="make-me-a-hanzi-clip-19">
      <path d="M 1687.5 -60.5 L 1714.5 -116.5 Q 1733.5 -159.5 1771.5 -110.5 Q 1785.5 -92.5 1796.5 -68.5 Q 1806.5 -43.5 1798.5 7.5 Q 1790.5 59.5 1791.5 80.5 L 1792.5 233.5 L 1792.5 247.5 Q 1792.5 261.5 1795.5 265.5 L 1802.5 281.5 Q 1809.5 289.5 1809.5 294.5 Q 1809.5 299.5 1802.5 307.5 Q 1775.5 335.5 1753.5 344.5 Q 1730.5 352.5 1726.5 351.5 L 1611.5 322.5 L 1571.5 314.5 L 1479.5 299.5 C 1449.5 294.5 1463.5 265.5 1493.5 270.5 L 1584.5 285.5 Q 1640.5 293.5 1665.5 293.5 L 1693.5 293.5 Q 1712.5 293.5 1722.5 287.5 Q 1731.5 281.5 1731.5 257.5 L 1731.5 211.5 L 1733.5 191.5 L 1732.5 94.5 L 1731.5 68.5 L 1729.5 35.5 L 1725.5 2.5 Q 1724.5 -12.5 1720.5 -27.5 C 1714.5 -56.5 1674.5 -33.5 1687.5 -60.5 Z" fill="lightgray"></path>
      </clipPath>
      <path clip-path="url(#make-me-a-hanzi-clip-19)" d="M 1487.5 297.5 L 1496.5 289.5 L 1513.5 288.5 L 1652.5 313.5 L 1727.5 319.5 L 1760.5 297.5 L 1762.5 -22.5 L 1759.5 -44.5 L 1743.5 -72.5 L 1737.5 -115.5 " fill="none" id="make-me-a-hanzi-animation-19" stroke-dasharray="831 1662" stroke-linecap="round"></path>

      <clipPath id="make-me-a-hanzi-clip-20">
      <path d="M 1487.5 156.5 L 1509.5 153.5 L 1527.5 153.5 Q 1562.5 157.5 1587.5 163.5 Q 1611.5 168.5 1652.5 172.5 Q 1692.5 176.5 1710.5 183.5 Q 1727.5 189.5 1733.5 191.5 C 1759.5 200.5 1759.5 200.5 1731.5 211.5 L 1716.5 217.5 L 1694.5 222.5 Q 1668.5 224.5 1662.5 224.5 Q 1656.5 224.5 1571.5 204.5 Q 1506.5 191.5 1488.5 191.5 C 1458.5 189.5 1457.5 160.5 1487.5 156.5 Z" fill="lightgray"></path>
      </clipPath>
      <path clip-path="url(#make-me-a-hanzi-clip-20)" d="M 1492.5 185.5 L 1514.5 173.5 L 1663.5 199.5 L 1717.5 201.5 L 1726.5 195.5 " fill="none" id="make-me-a-hanzi-animation-20" stroke-dasharray="369 738" stroke-linecap="round"></path>

      <clipPath id="make-me-a-hanzi-clip-21">
      <path d="M 1481.5 45.5 L 1500.5 39.5 Q 1510.5 37.5 1518.5 37.5 Q 1524.5 39.5 1538.5 39.5 L 1593.5 45.5 L 1643.5 55.5 L 1713.5 65.5 Q 1724.5 67.5 1731.5 68.5 C 1761.5 73.5 1761.5 86.5 1732.5 94.5 L 1695.5 104.5 Q 1691.5 105.5 1668.5 103.5 Q 1645.5 101.5 1622.5 96.5 L 1578.5 87.5 L 1533.5 81.5 Q 1506.5 78.5 1483.5 73.5 C 1454.5 67.5 1452.5 54.5 1481.5 45.5 Z" fill="lightgray"></path>
      </clipPath>
      <path clip-path="url(#make-me-a-hanzi-clip-21)" d="M 1488.5 52.5 L 1679.5 83.5 L 1709.5 83.5 L 1726.5 75.5 " fill="none" id="make-me-a-hanzi-animation-21" stroke-dasharray="370 740" stroke-linecap="round"></path>

      <clipPath id="make-me-a-hanzi-clip-22">
      <path d="M 1473.5 -74.5 L 1505.5 -74.5 Q 1519.5 -74.5 1555.5 -70.5 L 1633.5 -64.5 Q 1639.5 -64.5 1687.5 -60.5 C 1717.5 -58.5 1747.5 -40.5 1720.5 -27.5 L 1705.5 -20.5 L 1695.5 -18.5 L 1670.5 -12.5 L 1550.5 -26.5 Q 1534.5 -26.5 1475.5 -35.5 C 1445.5 -39.5 1443.5 -74.5 1473.5 -74.5 Z" fill="lightgray"></path>
      </clipPath>
      <path clip-path="url(#make-me-a-hanzi-clip-22)" d="M 1478.5 -68.5 L 1492.5 -55.5 L 1509.5 -51.5 L 1713.5 -31.5 " fill="none" id="make-me-a-hanzi-animation-22" stroke-dasharray="370 740" stroke-linecap="round"></path>

</g>
</svg>
